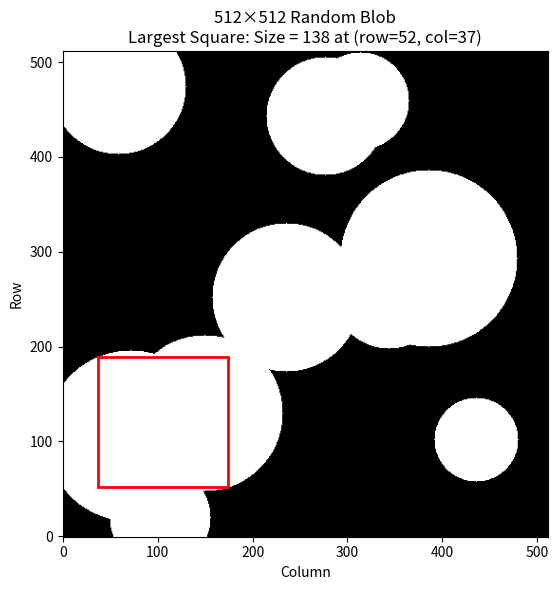

Reproduce this figure in Python.
import numpy as np
import matplotlib.pyplot as plt
from matplotlib.patches import Rectangle

def find_largest_square(grid):
    """
    Finds the largest N x N square consisting of 1s within a binary grid.
    
    Args:
        grid (np.ndarray): 2D numpy array of 0s and 1s representing the binary grid.
    
    Returns:
        max_size (int): Side length N of the largest square.
        top_left (tuple): Coordinates (row, col) of the top-left corner of that square.
    """

    # Dimensions of the grid
    rows, cols = grid.shape
    
    # Dynamic programming (DP) table to store largest square size ending at (i, j)
    dp = np.zeros((rows, cols), dtype=int)
    
    # Track maximum square size and its bottom-right corner location
    max_size = 0
    max_i = 0
    max_j = 0

    # Loop through every cell in the grid
    for i in range(rows):
        for j in range(cols):
            if grid[i, j] == 1:  # Only consider cells with value 1
                if i == 0 or j == 0:
                    # First row or first column → max square ending here is just 1x1
                    dp[i, j] = 1
                else:
                    # Transition relation:
                    # The size of the largest square ending at (i, j) depends on its
                    # top, left, and top-left neighbors in the DP table
                    dp[i, j] = min(dp[i-1, j], dp[i, j-1], dp[i-1, j-1]) + 1

                # Update max if we found a bigger square
                if dp[i, j] > max_size:
                    max_size = dp[i, j]
                    max_i, max_j = i, j  # store bottom-right corner of largest square

    # Compute top-left corner of the largest square
    top_left = (max_i - max_size + 1, max_j - max_size + 1)
    
    return max_size, top_left


# Generate a 512x512 random blob using random circles
np.random.seed(42)
size = 512
blob = np.zeros((size, size), dtype=int)
num_circles = 10
for _ in range(num_circles):
    # Random center and radius
    cy, cx = np.random.randint(0, size, 2)
    r = np.random.randint(30, 100)
    y, x = np.ogrid[:size, :size]
    mask = (y - cy)**2 + (x - cx)**2 <= r**2
    blob[mask] = 1

# Find largest square
square_size, (r0, c0) = find_largest_square(blob)

# Plot the blob and overlay the largest square
fig, ax = plt.subplots(figsize=(6, 6))
ax.imshow(blob, cmap='gray', origin='lower')
if square_size > 0:
    rect = Rectangle((c0 - 0.5, r0 - 0.5), square_size, square_size,
                     fill=False, linewidth=2, edgecolor='red')
    ax.add_patch(rect)

ax.set_title(f"512×512 Random Blob\nLargest Square: Size = {square_size} at (row={r0}, col={c0})")
ax.set_xlabel("Column")
ax.set_ylabel("Row")
plt.tight_layout()
plt.show()
